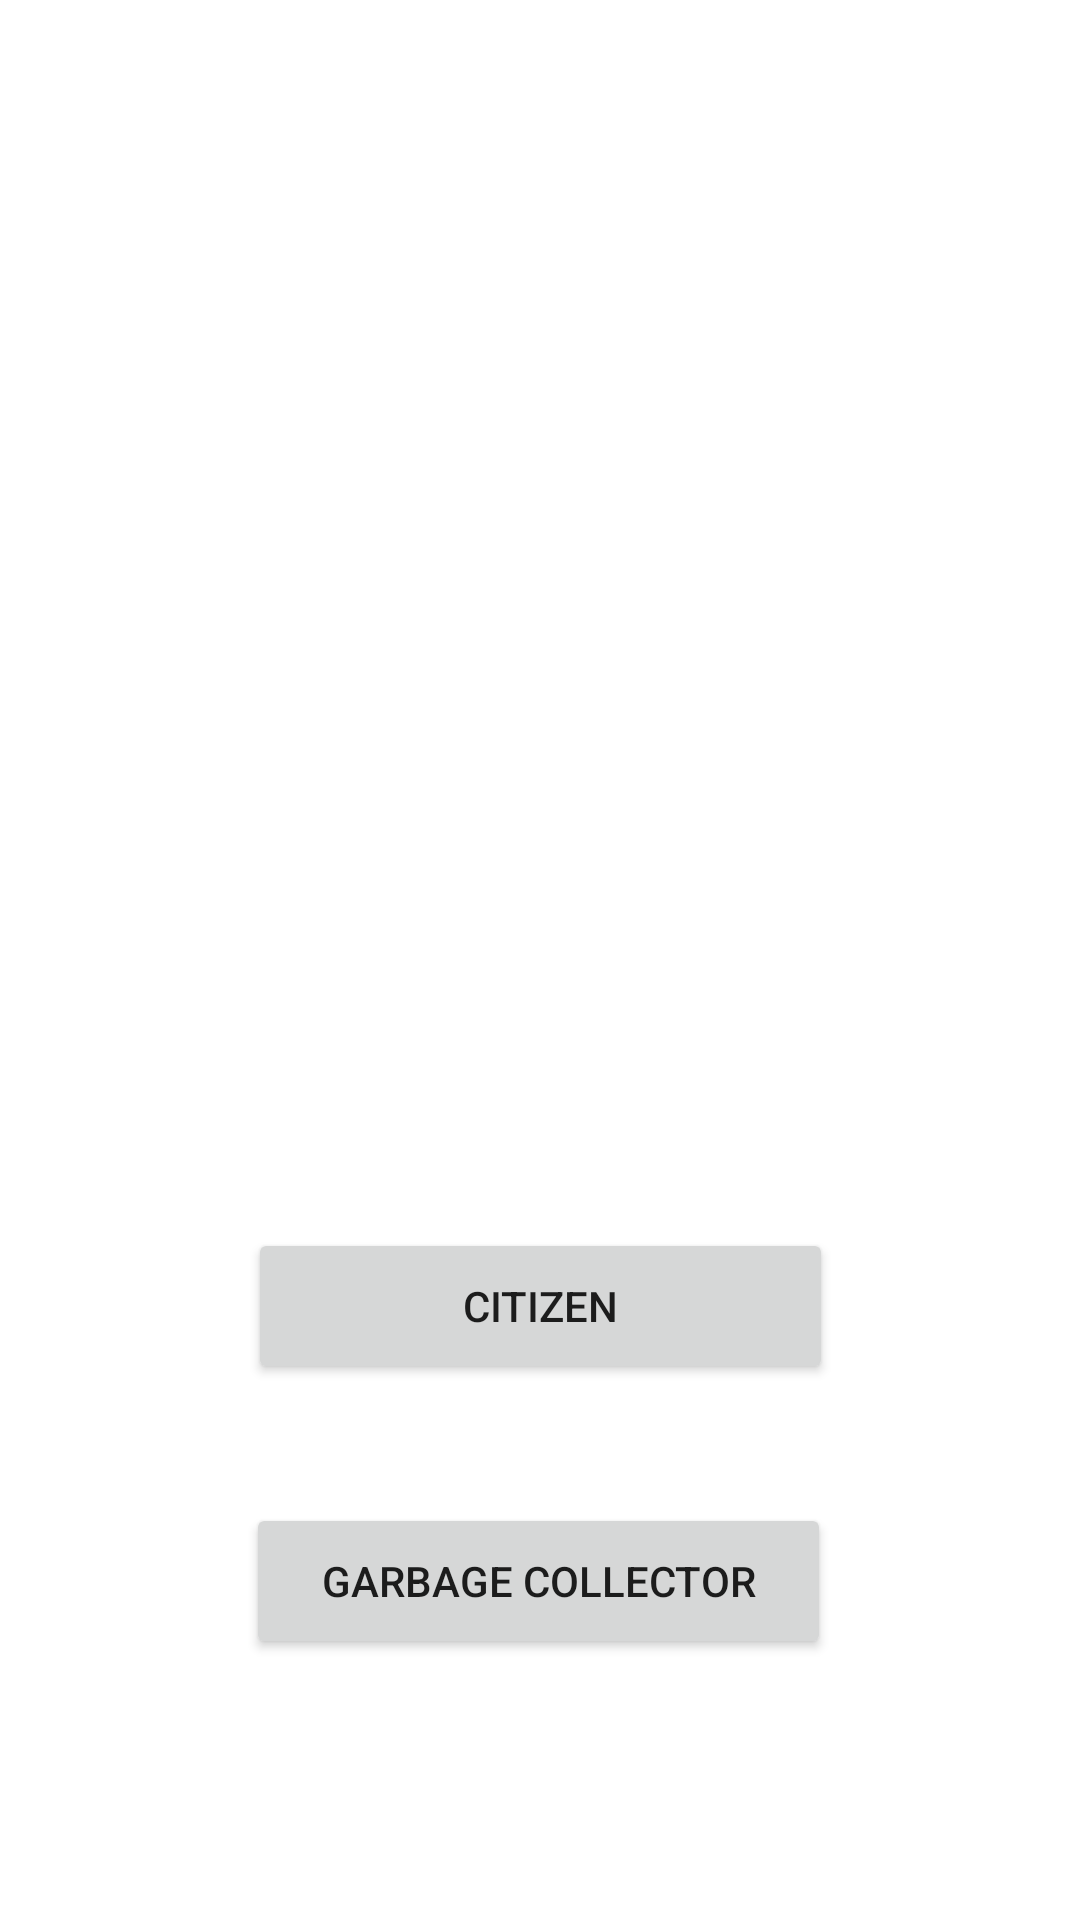

Android layout source for this screen:
<!-- AndroidManifest.xml: application theme Theme.GreenGenie -->
<!-- res/layout/activity_welcome_screen.xml -->
<?xml version="1.0" encoding="utf-8"?>
<androidx.constraintlayout.widget.ConstraintLayout xmlns:android="http://schemas.android.com/apk/res/android"
    xmlns:app="http://schemas.android.com/apk/res-auto"
    xmlns:tools="http://schemas.android.com/tools"
    android:id="@+id/constt"
    android:layout_width="match_parent"
    android:layout_height="match_parent"
    tools:context=".uiactivties.welcomeScreen">

    <ImageView
        android:id="@+id/imageView3"
        android:backgroundTint="@color/whiteish"
        android:layout_width="272dp"
        android:layout_height="219dp"
        app:layout_constraintBottom_toBottomOf="parent"
        app:layout_constraintEnd_toEndOf="parent"
        app:layout_constraintHorizontal_bias="0.494"
        app:layout_constraintStart_toStartOf="parent"
        app:layout_constraintTop_toBottomOf="@+id/imageView"
        app:layout_constraintVertical_bias="0.428"
        tools:srcCompat="@tools:sample/avatars" />

    <Button
        android:id="@+id/Householdbtn"
        android:layout_width="195dp"
        android:layout_height="52dp"
        android:text="Citizen"
        app:layout_constraintBottom_toBottomOf="parent"
        app:layout_constraintEnd_toEndOf="parent"
        app:layout_constraintStart_toStartOf="parent"
        app:layout_constraintTop_toTopOf="parent"
        app:layout_constraintVertical_bias="0.696" />

    <Button
        android:id="@+id/garabgecollect"
        android:layout_width="195dp"
        android:layout_height="52dp"
        android:text="Garbage Collector"
        app:layout_constraintBottom_toBottomOf="@+id/imageView3"
        app:layout_constraintEnd_toEndOf="@+id/imageView3"
        app:layout_constraintHorizontal_bias="0.504"
        app:layout_constraintStart_toStartOf="@+id/imageView3"
        app:layout_constraintTop_toBottomOf="@+id/Householdbtn"
        app:layout_constraintVertical_bias="0.478" />

    <ImageView
        android:id="@+id/imageView"
        android:layout_width="340dp"
        android:layout_height="201dp"
        app:layout_constraintBottom_toBottomOf="parent"
        app:layout_constraintEnd_toEndOf="parent"
        app:layout_constraintHorizontal_bias="0.492"
        app:layout_constraintStart_toStartOf="parent"
        app:layout_constraintTop_toTopOf="parent"
        app:layout_constraintVertical_bias="0.326"
        app:srcCompat="@drawable/background" />


</androidx.constraintlayout.widget.ConstraintLayout>
<!-- resources referenced by this layout -->
<resources>
  <color name="whiteish">#eae4e0</color>
  <style name="Theme.GreenGenie" parent="Theme.MaterialComponents.DayNight.NoActionBar">
          
          <item name="colorPrimary">@color/orange</item>
          <item name="colorPrimaryVariant">@color/purple_700</item>
          <item name="colorOnPrimary">@color/white</item>
          
          <item name="colorSecondary">@color/orange</item>
          <item name="colorSecondaryVariant">@color/teal_700</item>
          <item name="colorOnSecondary">@color/black</item>
          
          <item name="android:statusBarColor">?attr/colorPrimaryVariant</item>
          
      </style>
  <color name="orange">#F6735c</color>
  <color name="purple_700">#FF3700B3</color>
  <color name="white">#FFFFFFFF</color>
  <color name="teal_700">#FF018786</color>
  <color name="black">#FF000000</color>
</resources>
